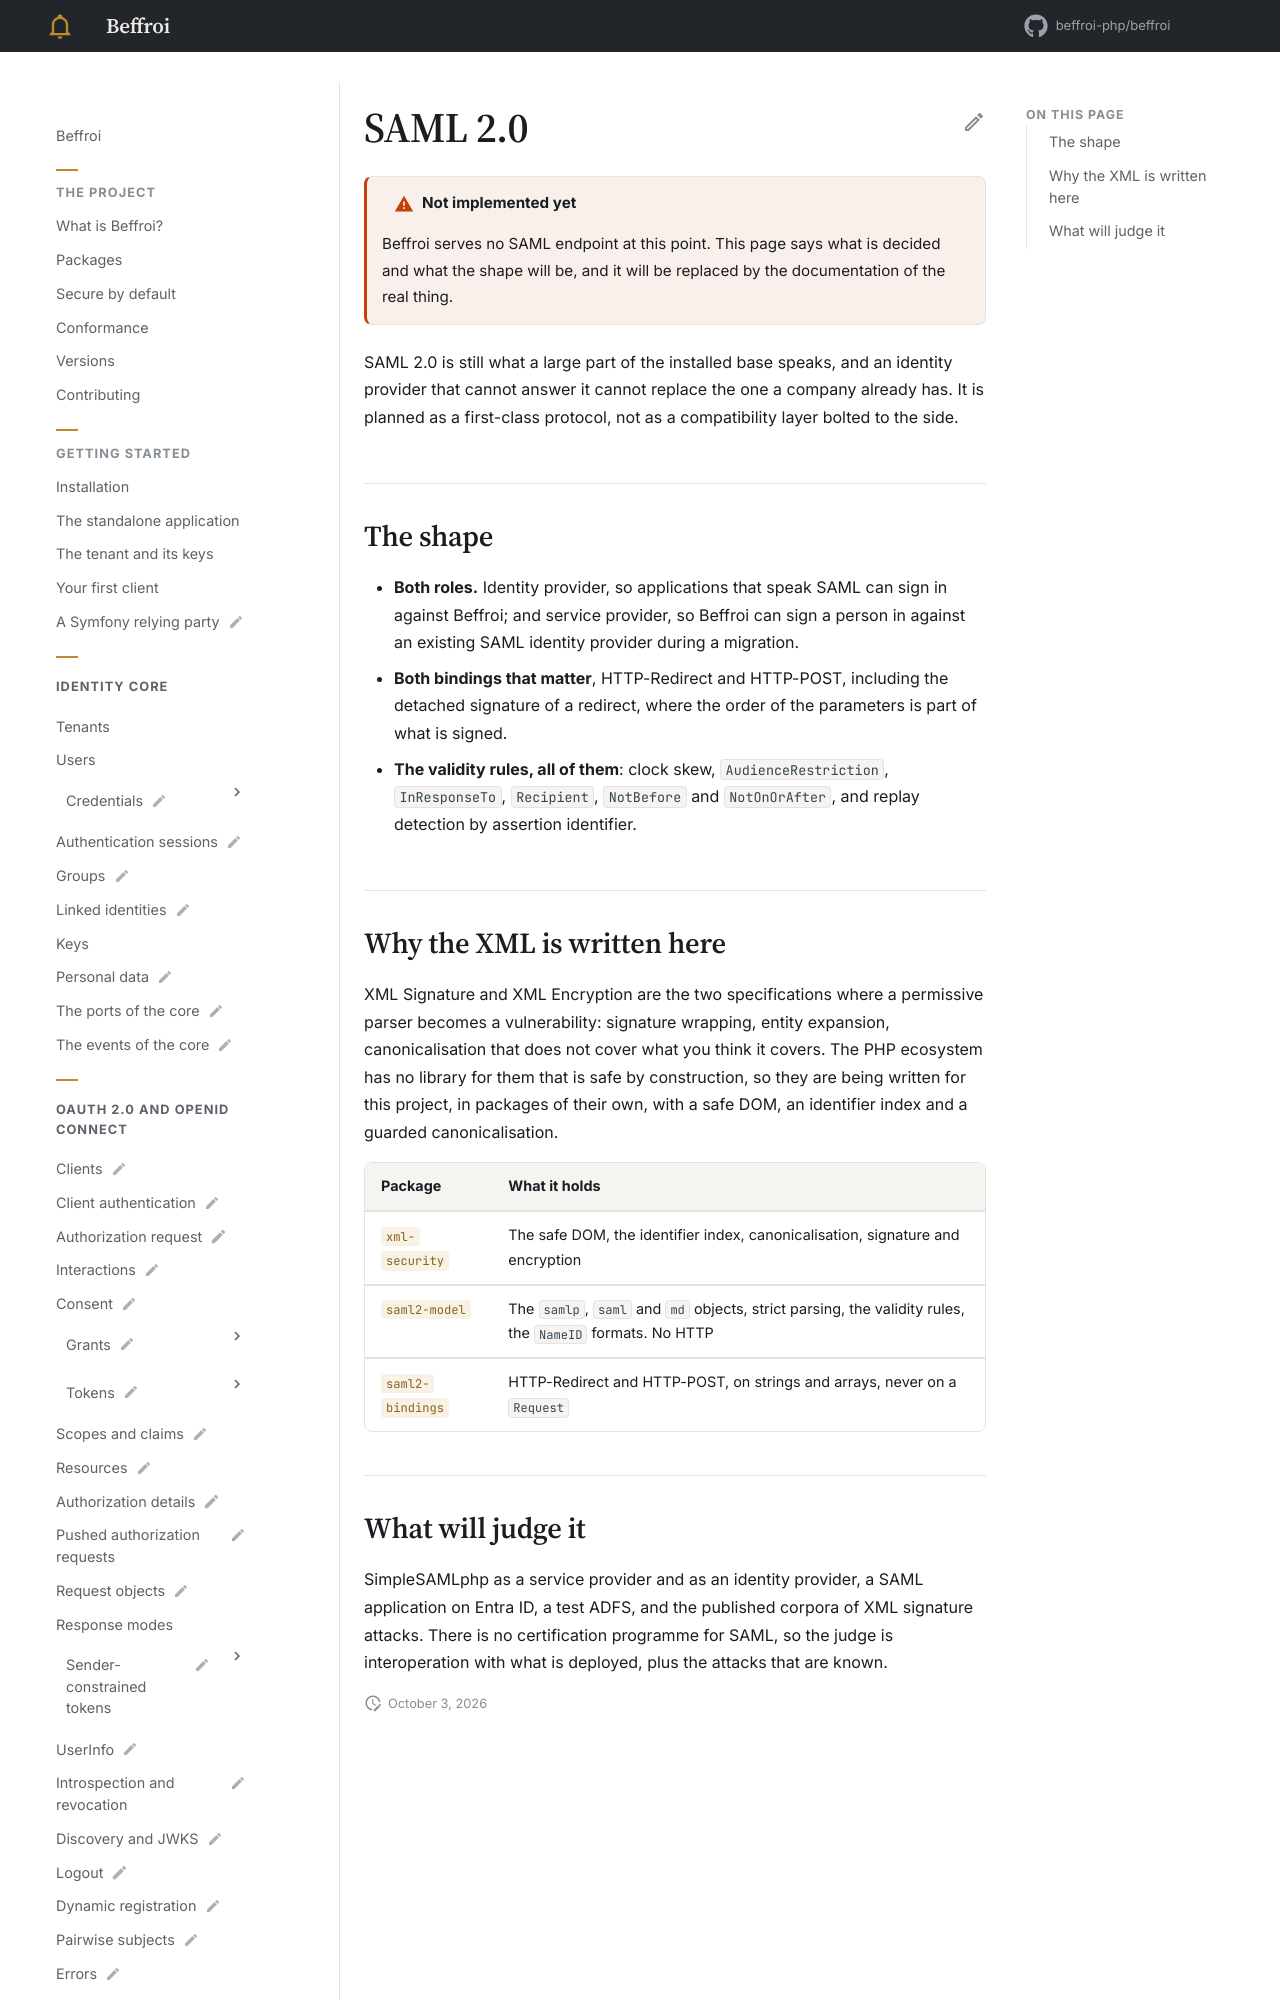

repository: beffroi-php/docs · page: 0.1/saml/index.html · generator: mkdocs

---
title: SAML 2.0
status: draft
description: SAML 2.0 as an identity provider and as a service provider, with XML Signature and XML Encryption. Planned, not implemented.
---

# SAML 2.0

!!! warning "Not implemented yet"

    Beffroi serves no SAML endpoint at this point. This page says what is decided and what the shape will
    be, and it will be replaced by the documentation of the real thing.

SAML 2.0 is still what a large part of the installed base speaks, and an identity provider that cannot
answer it cannot replace the one a company already has. It is planned as a first-class protocol, not as a
compatibility layer bolted to the side.

## The shape

- **Both roles.** Identity provider, so applications that speak SAML can sign in against Beffroi; and
  service provider, so Beffroi can sign a person in against an existing SAML identity provider during a
  migration.
- **Both bindings that matter**, HTTP-Redirect and HTTP-POST, including the detached signature of a redirect,
  where the order of the parameters is part of what is signed.
- **The validity rules, all of them**: clock skew, `AudienceRestriction`, `InResponseTo`, `Recipient`,
  `NotBefore` and `NotOnOrAfter`, and replay detection by assertion identifier.
